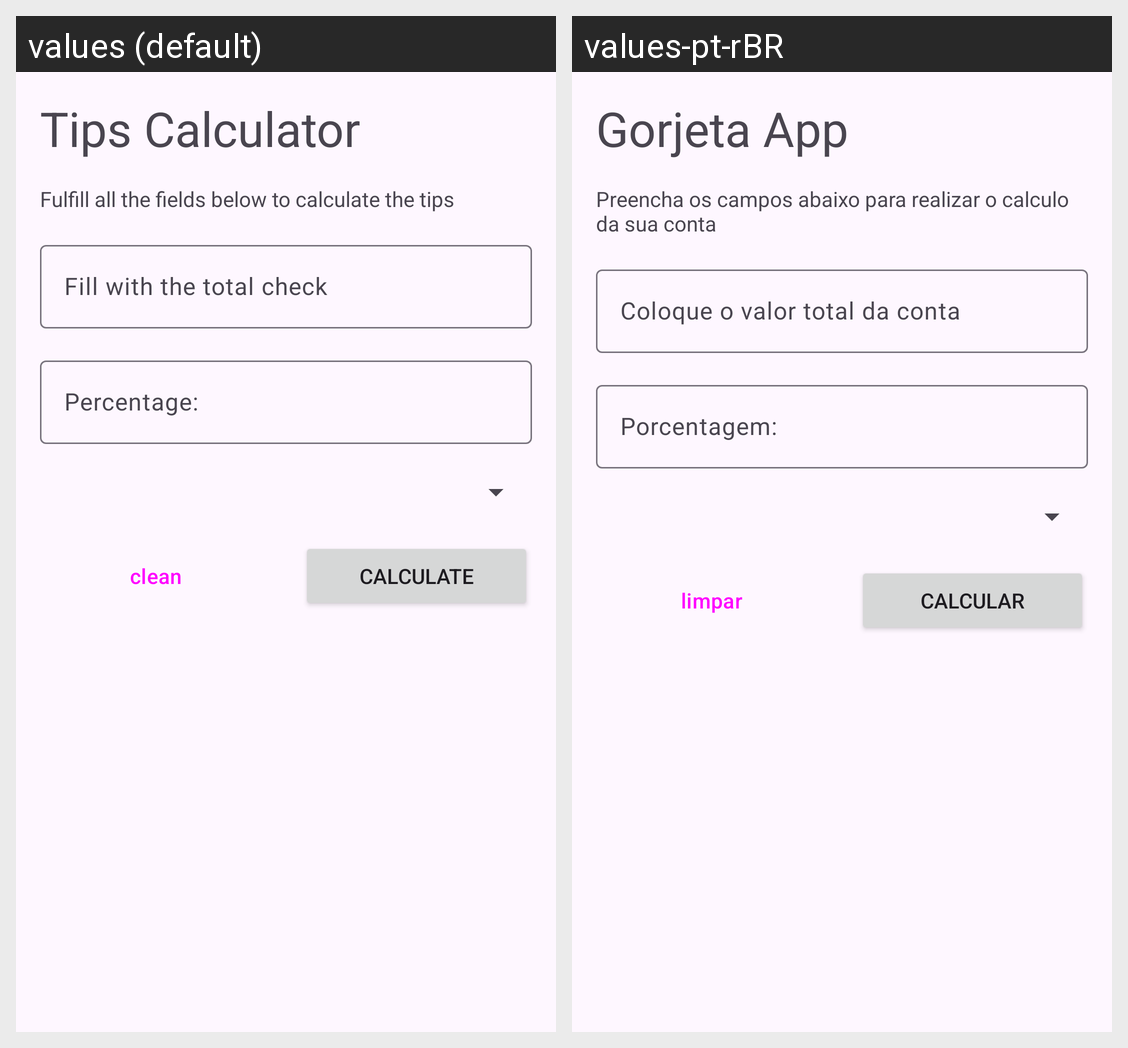

For this localized Android screen grid, give each drawn string resource with its value in every locale shown.
Android screen res/layout/activity_main.xml rendered under 2 locales, left to right: values (default), values-pt-rBR. Device: Nexus 5 (rendered at 1080×1920; each locale shown at half size, 540×960, under a caption strip naming it); theme Theme.App_gorjeta.
Strings drawn on this screen, with the default value and each locale's value (text and hints the layout hard-codes, and strings that could not be matched under every locale, appear in the picture but are not listed):

app_name
  values: Tips Calculator
  values-pt-rBR: Gorjeta App

subtitle_home
  values: Fulfill all the fields below to calculate the tips
  values-pt-rBR: Preencha os campos abaixo para realizar o calculo da sua conta

total_value_check
  values: Fill with the total check
  values-pt-rBR: Coloque o valor total da conta

percentage
  values: Percentage:
  values-pt-rBR: Porcentagem:

btn_clean
  values: clean
  values-pt-rBR: limpar

btn_done
  values: calculate
  values-pt-rBR: calcular
